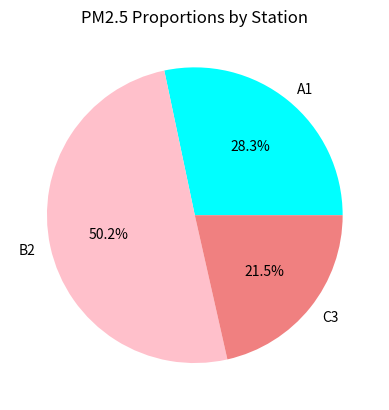

Source code (Python):
import matplotlib.pyplot as plt

def plot_pm25(stations):
    labels = [station[0] for station in stations]
    sizes = [station[1] for station in stations]

    plt.pie(sizes, labels=labels, autopct='%1.1f%%', colors=['cyan', 'pink', 'lightcoral'])
    plt.title("PM2.5 Proportions by Station")
    plt.show()

if __name__ == "__main__":
    data = [["A1", 62], ["B2", 110], ["C3", 47]]
    plot_pm25(data)
